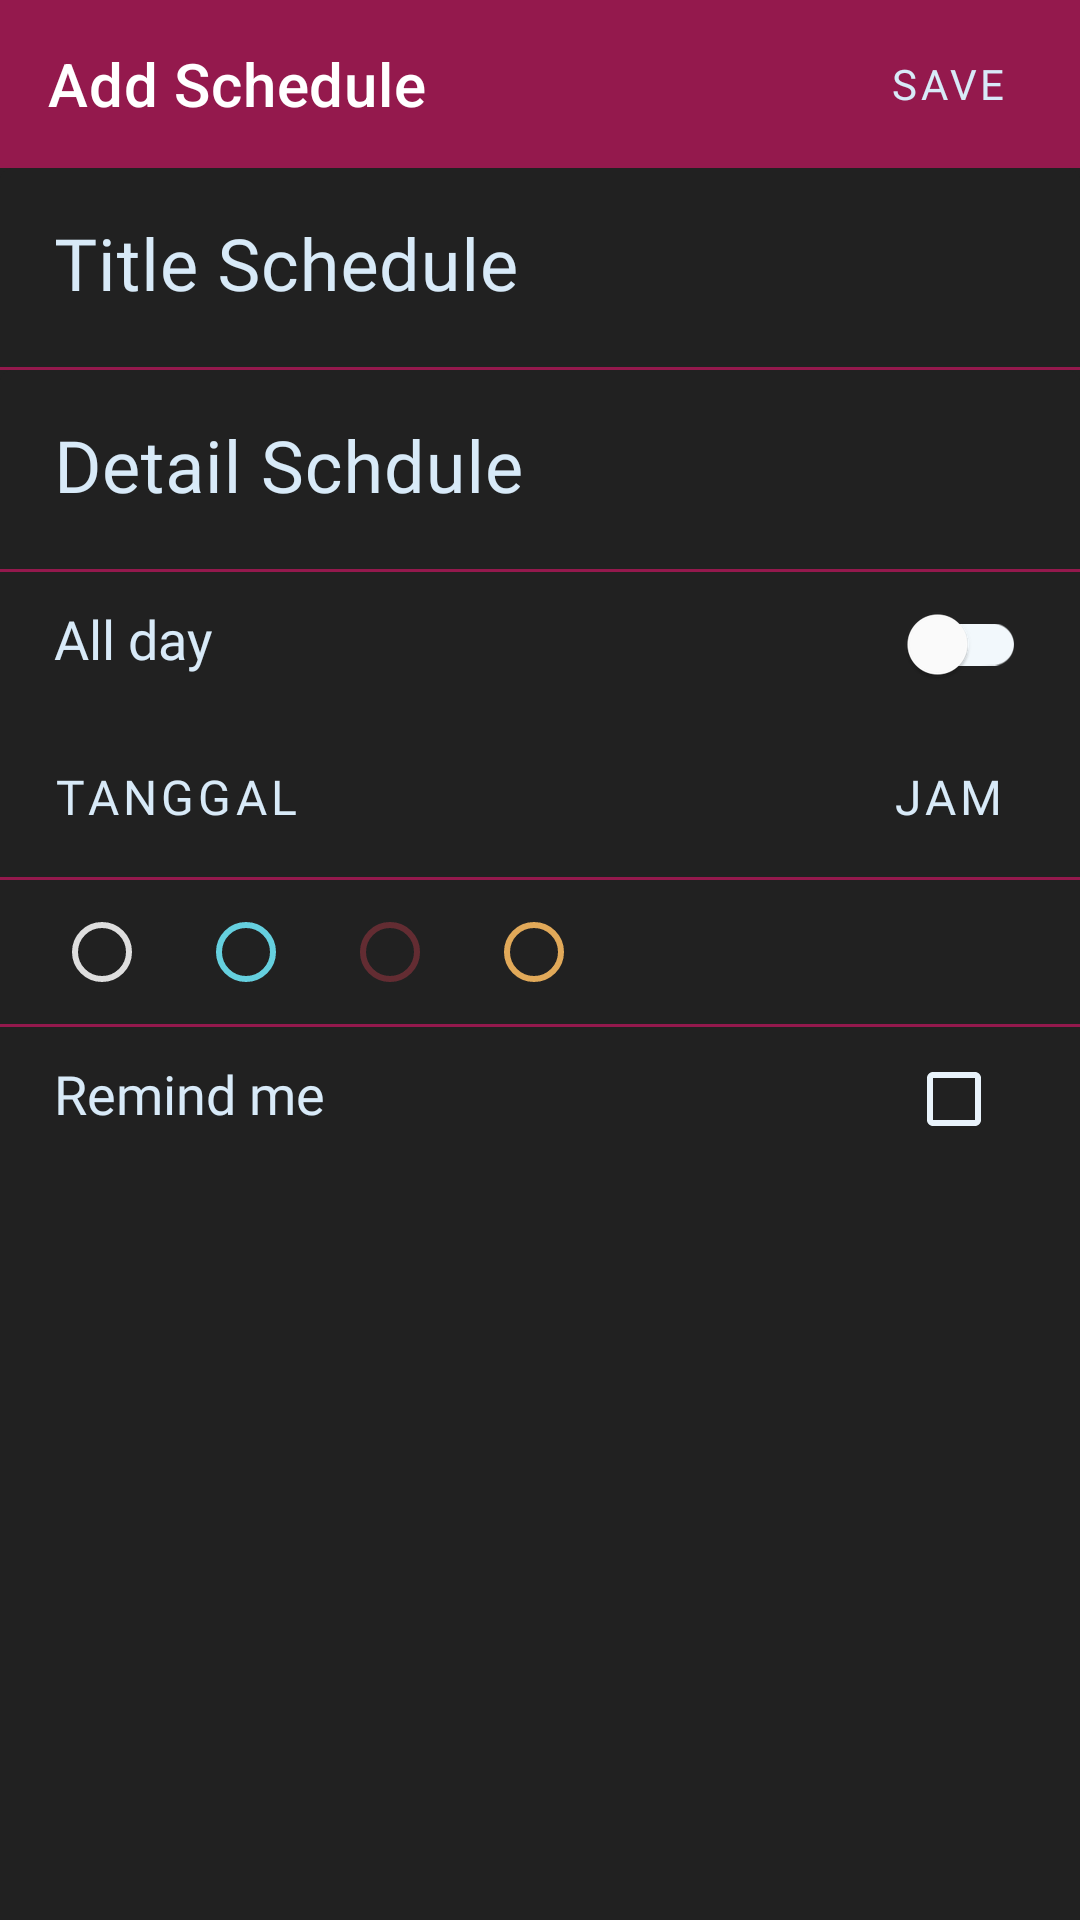

Layout XML and referenced resources for this Android screen:
<!-- AndroidManifest.xml: application theme AppTheme -->
<!-- res/layout/activity_add_schedule.xml -->
<?xml version="1.0" encoding="utf-8"?>
<androidx.constraintlayout.widget.ConstraintLayout xmlns:android="http://schemas.android.com/apk/res/android"
    xmlns:app="http://schemas.android.com/apk/res-auto"
    xmlns:tools="http://schemas.android.com/tools"
    android:layout_width="match_parent"
    android:layout_height="match_parent"
    android:background="@color/colorBackground"
    tools:context=".ui.AddScheduleActivity">

    <androidx.appcompat.widget.Toolbar
        android:id="@+id/toolbar_addSchedule"
        android:transitionName="trans_lin_to_toolbar"
        android:layout_width="match_parent"
        android:layout_height="wrap_content"
        android:background="#94194d"
        app:title="Add Schedule"
        app:titleTextColor="#fff"
        app:layout_constraintTop_toTopOf="parent">
        <LinearLayout
            android:layout_width="wrap_content"
            android:layout_height="wrap_content"
            android:layout_gravity="end">
            <com.google.android.material.button.MaterialButton
                android:id="@+id/btn_cancel_addSchedule"
                android:layout_width="wrap_content"
                android:layout_height="wrap_content"
                android:fontFamily="@font/lin_libertine_rb"
                android:text="@string/btn_cancel"
                android:textColor="@color/colorText"
                android:visibility="gone"
                app:strokeWidth="0dp"
                style="@style/Widget.MaterialComponents.Button.OutlinedButton"/>

            <com.google.android.material.button.MaterialButton
                android:id="@+id/btn_save_addSchedule"
                android:layout_width="wrap_content"
                android:layout_height="wrap_content"
                android:fontFamily="@font/lin_libertine_rb"
                android:text="@string/btn_save"
                android:textColor="@color/colorText"
                app:strokeWidth="0dp"
                style="@style/Widget.MaterialComponents.Button.OutlinedButton"/>
        </LinearLayout>
    </androidx.appcompat.widget.Toolbar>

    <LinearLayout
        android:id="@+id/inicobalayout"
        android:transitionName="trans_cv_to_addSche"
        android:layout_width="match_parent"
        android:layout_height="0dp"
        android:orientation="vertical"
        app:layout_constraintBottom_toBottomOf="parent"
        app:layout_constraintTop_toBottomOf="@+id/toolbar_addSchedule">

        <com.google.android.material.textfield.TextInputLayout
            android:id="@+id/tf_title_addSchedule"
            style="@style/Widget.MaterialComponents.TextInputLayout.FilledBox"
            android:layout_width="match_parent"
            android:layout_height="wrap_content"
            android:hint="@string/hint_title"
            android:textColorHint="@color/colorTextLuarLayout"
            app:boxBackgroundColor="@color/colorBackground"
            app:boxStrokeWidth="0dp">

            <com.google.android.material.textfield.TextInputEditText
                android:id="@+id/et_title_addSchedule"
                android:layout_width="match_parent"
                android:layout_height="wrap_content"
                android:fontFamily="@font/lin_libertine_rb"
                android:paddingStart="18dp"
                android:paddingEnd="18dp"
                android:textSize="24sp"
                android:textColor="@color/colorTextLuarLayout"/>
        </com.google.android.material.textfield.TextInputLayout>

        <View
            android:id="@+id/batas1_addSchedule"
            android:layout_width="match_parent"
            android:layout_height="1dp"
            android:background="@color/colorPrimary" />

        <com.google.android.material.textfield.TextInputLayout
            android:id="@+id/tf_description_addSchedule"
            style="@style/Widget.MaterialComponents.TextInputLayout.FilledBox"
            android:layout_width="match_parent"
            android:layout_height="wrap_content"
            android:hint="@string/hint_desc"
            android:textColorHint="@color/colorTextLuarLayout"
            app:boxBackgroundColor="@color/colorBackground"
            app:boxStrokeWidth="0dp">

            <com.google.android.material.textfield.TextInputEditText
                android:id="@+id/et_description_addSchedule"
                android:layout_width="match_parent"
                android:layout_height="wrap_content"
                android:fontFamily="@font/lin_libertine_rb"
                android:paddingStart="18dp"
                android:paddingEnd="18dp"
                android:textSize="24sp"
                android:textColor="@color/colorTextLuarLayout"/>
        </com.google.android.material.textfield.TextInputLayout>

        <View
            android:id="@+id/batas2_addSchedule"
            android:layout_width="match_parent"
            android:layout_height="1dp"
            android:background="@color/colorPrimary" />

        <LinearLayout
            android:id="@+id/lin_withTime_addSchedule"
            android:layout_width="match_parent"
            android:layout_height="wrap_content"
            android:paddingStart="18dp"
            android:paddingEnd="18dp">
            <TextView
                android:id="@+id/tv_withTime"
                android:layout_weight="1"
                android:layout_width="0dp"
                android:layout_height="wrap_content"
                android:text="@string/tv_allday"
                android:textSize="18sp"
                android:textColor="@color/colorTextLuarLayout"
                android:fontFamily="@font/lin_libertine_rb"/>

            <com.google.android.material.switchmaterial.SwitchMaterial
                android:id="@+id/swButton_time_addSchedule"
                android:layout_width="wrap_content"
                android:layout_height="wrap_content" />
        </LinearLayout>

        <LinearLayout
            android:layout_width="match_parent"
            android:layout_height="wrap_content"
            app:boxBackgroundColor="@color/colorBackground"
            android:gravity="center"
            android:orientation="horizontal">

            <Button
                android:id="@+id/tv_tanggal_addSchedule"
                style="@style/Widget.MaterialComponents.Button.TextButton"
                android:layout_width="0dp"
                android:layout_height="wrap_content"
                android:layout_weight="1"
                android:fontFamily="@font/lin_libertine_rb"
                android:paddingStart="18dp"
                android:paddingTop="16dp"
                android:paddingEnd="18dp"
                android:paddingBottom="16dp"
                android:text="@string/tv_tanggal"
                android:textAlignment="textStart"
                android:textColor="@color/colorTextLuarLayout"
                android:textSize="16sp" />

            <Button
                android:id="@+id/tv_jam_addSchedule"
                style="@style/Widget.MaterialComponents.Button.TextButton"
                android:layout_width="wrap_content"
                android:layout_height="wrap_content"
                android:fontFamily="@font/lin_libertine_rb"
                android:paddingStart="18dp"
                android:paddingTop="16dp"
                android:paddingEnd="18dp"
                android:paddingBottom="16dp"
                android:text="@string/tv_jam"
                android:textColor="@color/colorTextLuarLayout"
                android:textSize="16sp" />
        </LinearLayout>

        <View
            android:id="@+id/batas3_addSchedule"
            android:layout_width="match_parent"
            android:layout_height="1dp"
            android:background="@color/colorPrimary" />

        <RadioGroup
            android:id="@+id/radioGroup_color_addSchedule"
            android:layout_width="match_parent"
            android:layout_height="wrap_content"
            android:layout_marginStart="18dp"
            android:layout_marginEnd="18dp"
            android:orientation="horizontal">
            <RadioButton
                android:id="@+id/radioButton1"
                android:layout_width="wrap_content"
                android:layout_height="wrap_content"
                android:buttonTint="@color/colorBackgroundSchedule1" />
            <RadioButton
                android:id="@+id/radioButton2"
                android:layout_width="wrap_content"
                android:layout_height="wrap_content"
                android:buttonTint="@color/colorBackgroundSchedule2" />
            <RadioButton
                android:id="@+id/radioButton3"
                android:layout_width="wrap_content"
                android:layout_height="wrap_content"
                android:buttonTint="@color/colorBackgroundSchedule3" />
            <RadioButton
                android:id="@+id/radioButton4"
                android:layout_width="wrap_content"
                android:layout_height="wrap_content"
                android:buttonTint="@color/colorBackgroundSchedule4" />

        </RadioGroup>

        <View
            android:id="@+id/batas4_addSchedule"
            android:layout_width="match_parent"
            android:layout_height="1dp"
            android:background="@color/colorPrimary" />

        <LinearLayout
            android:id="@+id/lin_remindMe_addSchedule"
            android:layout_width="match_parent"
            android:layout_height="wrap_content"
            android:paddingStart="18dp"
            android:paddingEnd="18dp">
            <TextView
                android:id="@+id/tv_remindMe_addSchedule"
                android:layout_weight="1"
                android:layout_width="0dp"
                android:layout_height="wrap_content"
                android:text= "@string/tv_remindme"
                android:textSize="18sp"
                android:textColor="@color/colorTextLuarLayout"
                android:fontFamily="@font/lin_libertine_rb"/>

            <com.google.android.material.checkbox.MaterialCheckBox
                android:id="@+id/cb_rimendMe_addSchedule"
                android:layout_width="wrap_content"
                android:layout_height="wrap_content"/>
        </LinearLayout>
    </LinearLayout>

</androidx.constraintlayout.widget.ConstraintLayout>
<!-- resources referenced by this layout -->
<resources>
  <color name="colorBackground">#212121</color>
  <color name="colorBackgroundSchedule1">#dedede</color>
  <color name="colorBackgroundSchedule2">#65d0df</color>
  <color name="colorBackgroundSchedule3">#632c32</color>
  <color name="colorBackgroundSchedule4">#e1a959</color>
  <color name="colorPrimary">#94194d</color>
  <color name="colorText">#d8eaf8</color>
  <color name="colorTextLuarLayout">#d8eaf8</color>
  <string name="btn_cancel">Cancel</string>
  <string name="btn_save">Save</string>
  <string name="hint_desc">Detail Schdule</string>
  <string name="hint_title">Title Schedule</string>
  <string name="tv_allday">All day</string>
  <string name="tv_jam">Jam</string>
  <string name="tv_remindme">Remind me</string>
  <string name="tv_tanggal">Tanggal</string>
  <style name="AppTheme" parent="Theme.MaterialComponents.Light.NoActionBar">
          
          <item name="colorPrimary">@color/colorPrimary</item>
          <item name="colorPrimaryDark">@color/colorPrimaryDark</item>
          <item name="colorAccent">#dedede</item>
          <item name="bottomNavigationStyle">@style/Widget.MaterialComponents.BottomNavigationView</item>
          <item name="colorOnPrimary">@color/colorPrimary</item>
          <item name="colorOnSurface">@color/colorAccent</item>
          <item name="colorOnSecondary">@color/colorAccent</item>
  
          
          <item name="android:windowActivityTransitions">true</item>
      </style>
  <color name="colorPrimaryDark">#212121</color>
  <color name="colorAccent">#d8eaf8</color>
</resources>
